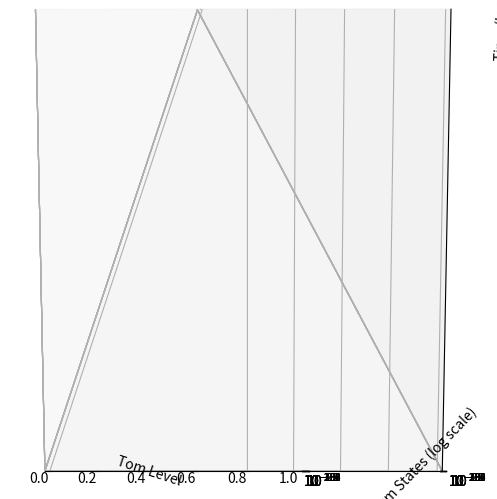

Write the Python code that produced this figure.
import numpy as np
import matplotlib.pyplot as plt
import matplotlib.animation as animation
from mpl_toolkits.mplot3d import Axes3D

# Tom Levels and Corresponding Quantum States
tom_levels = [
    "ztom", "ytom", "xtom", "wtom", "vtom", "utom", "ttom", "stom", "rtom", "qtom",
    "ptom", "otom", "ntom", "mtom", "ltom", "ktom", "jtom", "itom", "htom", "gtom",
    "ftom", "etom", "dtom", "ctom", "btom", "atom"
]

quantum_states = [
    2**(2**20), 2**(2**19), 2**(2**18), 2**(2**17), 2**(2**16),
    2**(2**15), 2**(2**14), 2**(2**13), 2**(2**12), 2**(2**11),
    2**(2**10), 2**(2**9), 2**(2**8), 2**(2**7), 2**(2**6),
    2**(2**5), 2**(2**4), 2**(2**3), 2**(2**2), 2**65536,
    2**16, 2**4, 65536, 16, 4, 2
]

time_values = [
    1, 2.704e-8, 2.704e-7, 2.704e-6, 2.704e-5, 0.0002704, 0.002704, 0.02704, 0.2704, 2.704,
    27.04, 4.506*60, 45.06*60, 7.51*3600, 3.1296*86400, 31.296*86400, 0.8547*31557600, 8.547*31557600, 85.47*31557600,
    427.35*31557600, 4273.5*31557600, 42735*31557600, 427350*31557600, 28e9*31557600, 280e9*31557600, 28e12*31557600
]

# Reverse the lists for visualization (so atom starts first)
tom_levels.reverse()
quantum_states.reverse()
time_values.reverse()

# Convert Tom Levels to Numeric Indices for 3D plot
x_values = np.arange(len(tom_levels))

# Create Figure
fig = plt.figure(figsize=(10, 6))
ax = fig.add_subplot(111, projection='3d')

# Set initial plot properties
ax.set_xlabel("Tom Level")
ax.set_ylabel("Quantum States (log scale)")
ax.set_zlabel("Time (log scale)")
ax.set_yscale("log")
ax.set_zscale("log")

# Color mapping for smooth transitions
color_map = plt.get_cmap("plasma")
colors = [color_map(i / len(tom_levels)) for i in range(len(tom_levels))]

# Scatter plot initialization
sc = ax.scatter([], [], [], c=[], s=50)

# Animation function
def update(frame):
    """ Updates the scatter plot animation in 3D """
    ax.clear()

    # Set labels and scales
    ax.set_xlabel("Tom Level")
    ax.set_ylabel("Quantum States (log scale)")
    ax.set_zlabel("Time (log scale)")
    ax.set_yscale("log")
    ax.set_zscale("log")

    # Update scatter plot with current frame data
    ax.scatter(x_values[:frame], quantum_states[:frame], time_values[:frame], c=colors[:frame], s=50)

    # Rotate View for Dynamic Effect
    ax.view_init(elev=20, azim=frame * 4)

    # Set tick labels
    ax.set_xticks(x_values[:frame])
    ax.set_xticklabels(tom_levels[:frame], rotation=90)

# Run animation
ani = animation.FuncAnimation(fig, update, frames=len(tom_levels), interval=500, repeat=True)

plt.show()